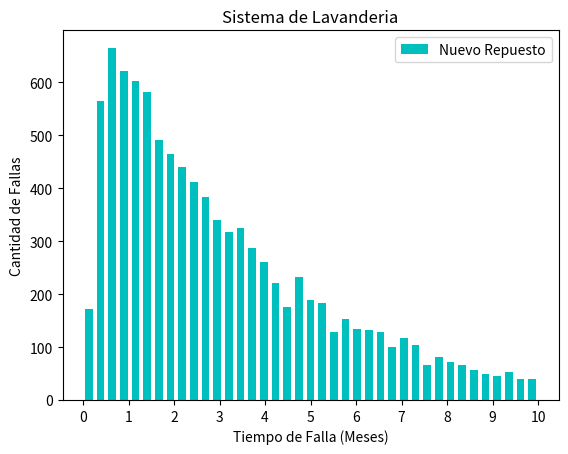

This figure's Python source:
from random import random
import matplotlib.pyplot as plt
import math
import sys
import numpy as np

def reparacion(sanas, repuestos, Tf, Tr):
	#---------Inicializacion

	time = 0 		        #tiempo actual
	en_rep = 0		        #maquinas en reparacion
	t_rep  = float('inf')	#tiempo en reparacion
	list_var = []		    #lista con mis variables

	#Generamos el listado de las variables exponenciales
	#y luego las ordenamos
	for _ in range(sanas):
		list_var.append(- math.log(random())/float(Tf))
	list_var.sort()
	list_var.append(t_rep)
	#print("lista original: ", list_var)

	#--------Fin Inicializacion

	while (True):
		#print "ENTRADA AL CICLO"
		#print "en reparacion: ", en_rep
		if (list_var[0] < t_rep):
			#print "falla una nueva"
			time   = list_var[0] #actualizamos el tiempo de descomp
			list_var.remove(time)
			en_rep += 1 # We have another more 
			if (en_rep == repuestos + 1):
				#print "TIEMPO: ", time
				return time
			if (en_rep < repuestos + 1):
				# X representa el tiempo que va a demorar
				# la nueva maq de repuesto
				X = - (math.log(random()) / float(Tf))
				#print "tiempo del resp: ", X+time
				list_var.append(X+time)
				list_var.sort()
				#print "nueva lista: ", list_var
			if (en_rep == 1):
				Y = - (math.log(random()) / float(Tr))
				t_rep = time + Y
				#print "tiempo en reparacion: ", t_rep
		#caso t_rep <= t1
		elif (t_rep <= list_var[0]):
			time = t_rep
			en_rep -= 1
			if (en_rep > 0):
				# Y = tiempo de reparacion de la nueva maquina
				Y = - math.log(random()) / float(Tr)
				t_rep = time + Y
				#print "tiempo en reparacion2: ", t_rep
			if (en_rep == 0):
				t_rep = float('inf')

def reparacion_2(sanas, repuestos, Tf, Tr):
    #----------------------------------------------
	#----------------Inicializacion----------------

	time        = 0 	        #tiempo actual
	en_rep      = 0		        #maquinas en reparacion
	t_rep_1     = float('inf')	#tiempo en reparacion de operario 1
	t_rep_2     = float('inf')  #tiempo en reparacion de operario 2
	list_var    = []		    #lista con mis variables

	#Generamos el listado de las variables exponenciales
	#y luego las ordenamos
	for _ in range(sanas):
		list_var.append(- math.log(random())/float(Tf))

	list_var.sort()
	list_var.append(t_rep_1)
	list_var.append(t_rep_2)

	#----------------Fin Inicializacion----------------
	#--------------------------------------------------

	while (True):
		#print list_var

		if (list_var[0] < t_rep_1 and list_var[0] < t_rep_2):
			
			time   = list_var[0] #actualizamos el tiempo de descomp
			list_var.remove(time)
			en_rep += 1 # We have another more 

			if (en_rep == repuestos + 1):
				return time

			if (en_rep < repuestos + 1):
				# X representa el tiempo que va a demorar
				# la nueva maq de repuesto
				X = - (math.log(random()) / float(Tf))
				list_var.append(X+time)
			#	print "NEW REPUEST: ", X+time
				list_var.sort()

			if (en_rep == 1):
				Y = - (math.log(random()) / float(Tr))
				t_rep_1 = time + Y

			if (en_rep == 2):
				Y = - (math.log(random()) / float(Tr))

				if (t_rep_1 == float('inf')):
					t_rep_1 = time + Y

				elif (t_rep_2 == float('inf')):
					t_rep_2 = time + Y
			#print "CASO 1: time= "+ str(time) + " T1= " + str(list_var[0]) + " T1*= " + str(t_rep_1) + " T2*= " + str(t_rep_2)
			#sys.stdin.read(1)

		elif (t_rep_1 < list_var[0] and t_rep_2 < list_var[0]):
			
			if (t_rep_1 <= t_rep_2):
				time = t_rep_1
				en_rep -= 1

				if (en_rep > 1):
					Y = - math.log(random()) / float(Tr)
					t_rep_1 = time + Y

				if (en_rep == 0 or en_rep ==1):
					t_rep_1 = float('inf')
				
				#print "CASO 2a: time= "+ str(time) + " T1= " + str(list_var[0]) + " T1*= " + str(t_rep_1) + " T2*= " + str(t_rep_2)
				#sys.stdin.read(1)

			elif (t_rep_2 < t_rep_1):
				time = t_rep_2
				en_rep -= 1

				if (en_rep > 1):
					Y = - math.log(random()) / float(Tr)
					t_rep_2 = time + Y

				if (en_rep == 0 or en_rep ==1):
					t_rep_2 = float('inf')
				
				#print "CASO 2b: time= "+ str(time) + " T1= " + str(list_var[0]) + " T1*= " + str(t_rep_1) + " T2*= " + str(t_rep_2)
				#sys.stdin.read(1)

		elif (t_rep_1 < list_var[0]):
			
			time = t_rep_1
			en_rep -= 1

			if (en_rep > 1):
				Y = - math.log(random()) / float(Tr)
				t_rep_1 = time + Y

			if (en_rep == 0 or en_rep ==1):
				t_rep_1 = float('inf')
			
			#print "CASO 2: time= "+ str(time) + " T1= " + str(list_var[0]) + " T1*= " + str(t_rep_1) + " T2*= " + str(t_rep_2)
			#sys.stdin.read(1)
		
		elif (t_rep_2 <= list_var[0]): #and list_var[0] < t_rep_1):
			
			time = t_rep_2
			en_rep -= 1

			if (en_rep > 1):
				Y = - math.log(random()) / float(Tr)
				t_rep_2 = time + Y

			if (en_rep == 0 or en_rep == 1):
				t_rep_2 = float('inf')

			#print "CASO 3: time= "+ str(time) + " T1= " + str(list_var[0]) + " T2*= " + str(t_rep_1) + " T2*= " + str(t_rep_2)
			#sys.stdin.read(1)
		
		#sys.stdin.read(1)

def un_operario(n):
	result = []
	for _ in range(n):
		result.append(reparacion(5, 2, 1, 8))
	return result

def dos_operarios(n):
	result = []
	for _ in range(n):
		result.append(reparacion_2(5, 2, 1, 8))
	return result 

def un_repuesto_mas(n):
	result = []
	for _ in range(n):
		result.append(reparacion(5, 3, 1, 8))
	return result 

def ejemplo():
	#sist_normal = un_operario(10000)
	sist_repuesto 	= un_repuesto_mas(10000)
	#sist_doble 		= dos_operarios(10000)

	bins = np.linspace(0, 10, 40)
	#plt.hist(sist_doble, bins, histtype='bar', rwidth=0.65, color='c', edgecolor='b', label='Dos Operarios')
	#plt.hist(sist_repuesto, bins, histtype='bar', rwidth=0.65, color='g', edgecolor='none', label='Nuevo Repuesto')
	#plt.hist(sist_normal, bins, histtype='bar', rwidth=0.65, color='c',label='Sistema Actual')
	plt.hist(sist_repuesto, bins, histtype='bar', rwidth=0.65, color='c',label='Nuevo Repuesto')
	plt.xlabel('Tiempo de Falla (Meses)')
	plt.xticks(np.arange(min(bins), max(bins)+1, 1.0))
	plt.ylabel('Cantidad de Fallas')
	plt.title('Sistema de Lavanderia')
	plt.legend()
	plt.show()

ejemplo()